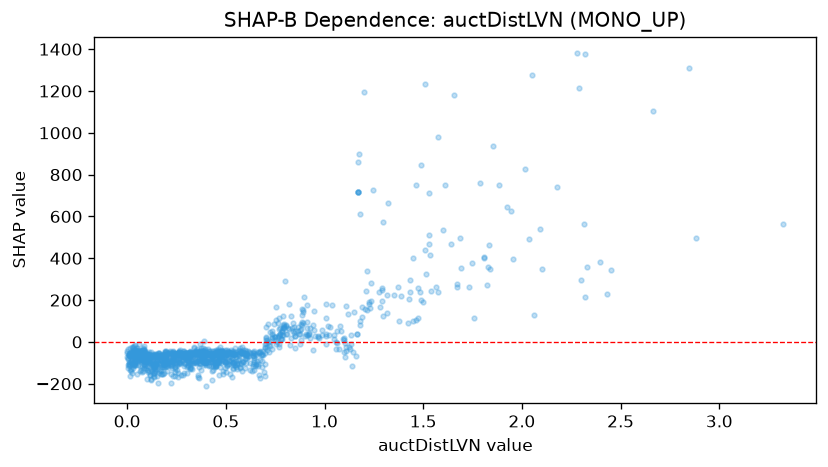

The file beside this chart, header and first rows:
feature_value, shap_value
0.079, -87.8
1.755, 113.9
0.37, -41.63
0.04, -83.18
1.421, 91.35
0.0, -41.27
0.174, -66.25
1.6, 537.5
1.178, 610.4
0.042, -37.51
0.067, -42.19
0.275, -157.2
0.38, -63.7
0.67, -53.25
0.51, -46.15
0.008, -57.28
1.731, 261.1
0.343, -49.97
1.17, 860.3
1.109, -45.94
0.398, -56.62
0.189, -112.7
0.192, -67.11
0.304, -118.6
0.162, -140.9
0.048, -152.7
0.51, -61.94
0.714, -0.5662
0.331, -59.06
0.5, -58.5
0.641, -134.1
0.051, -94.84
0.477, -103
0.194, -65.42
0.031, -125.5
0.294, -77.87
0.704, 24.39
1.528, 466.3
0.596, -39.44
0.131, -108.1
1.538, 243.3
0.459, -45.05
0.073, -88.52
0.925, 64.47
0.345, -50.37
0.152, -87.43
0.287, -116.4
0.384, -59.06
0.396, -100.4
0.424, -92.73
0.392, -64.02
0.637, -63.32
0.865, 71.66
0.253, -55.67
0.231, -56.59
0.231, -49.22
0.507, -110.1
0.707, -22.12
0.161, -52.39
0.261, -45.19
... 1,126 more rows
